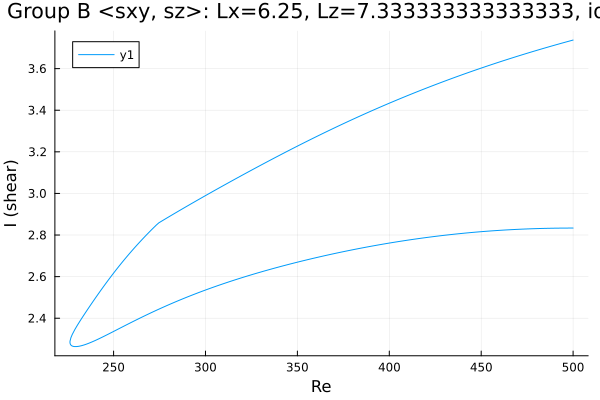

Values plotted in this chart, from the file beside it:
Re, shear
500.0, 2.833
499.2, 2.833
497.7, 2.833
496.3, 2.833
494.9, 2.833
493.5, 2.833
492.1, 2.833
490.7, 2.833
489.3, 2.833
487.8, 2.832
486.4, 2.832
485, 2.832
483.6, 2.832
482.2, 2.831
480.8, 2.831
479.4, 2.831
477.9, 2.83
476.5, 2.83
475.1, 2.829
473.7, 2.829
472.3, 2.828
470.9, 2.828
469.5, 2.827
468.7, 2.827
467.3, 2.826
465.9, 2.825
464.5, 2.825
463, 2.824
461.6, 2.823
460.2, 2.823
458.8, 2.822
457.4, 2.821
456, 2.82
454.6, 2.819
453.2, 2.818
451.7, 2.817
450.3, 2.816
448.9, 2.815
447.5, 2.814
446.1, 2.813
444.7, 2.812
443.3, 2.811
441.8, 2.81
440.4, 2.808
439, 2.807
437.6, 2.806
436.2, 2.805
434.8, 2.803
433.4, 2.802
431.9, 2.801
430.5, 2.799
429.1, 2.798
427.7, 2.796
426.3, 2.795
424.9, 2.793
423.5, 2.792
422, 2.79
420.6, 2.788
419.2, 2.787
417.8, 2.785
... 399 more rows
